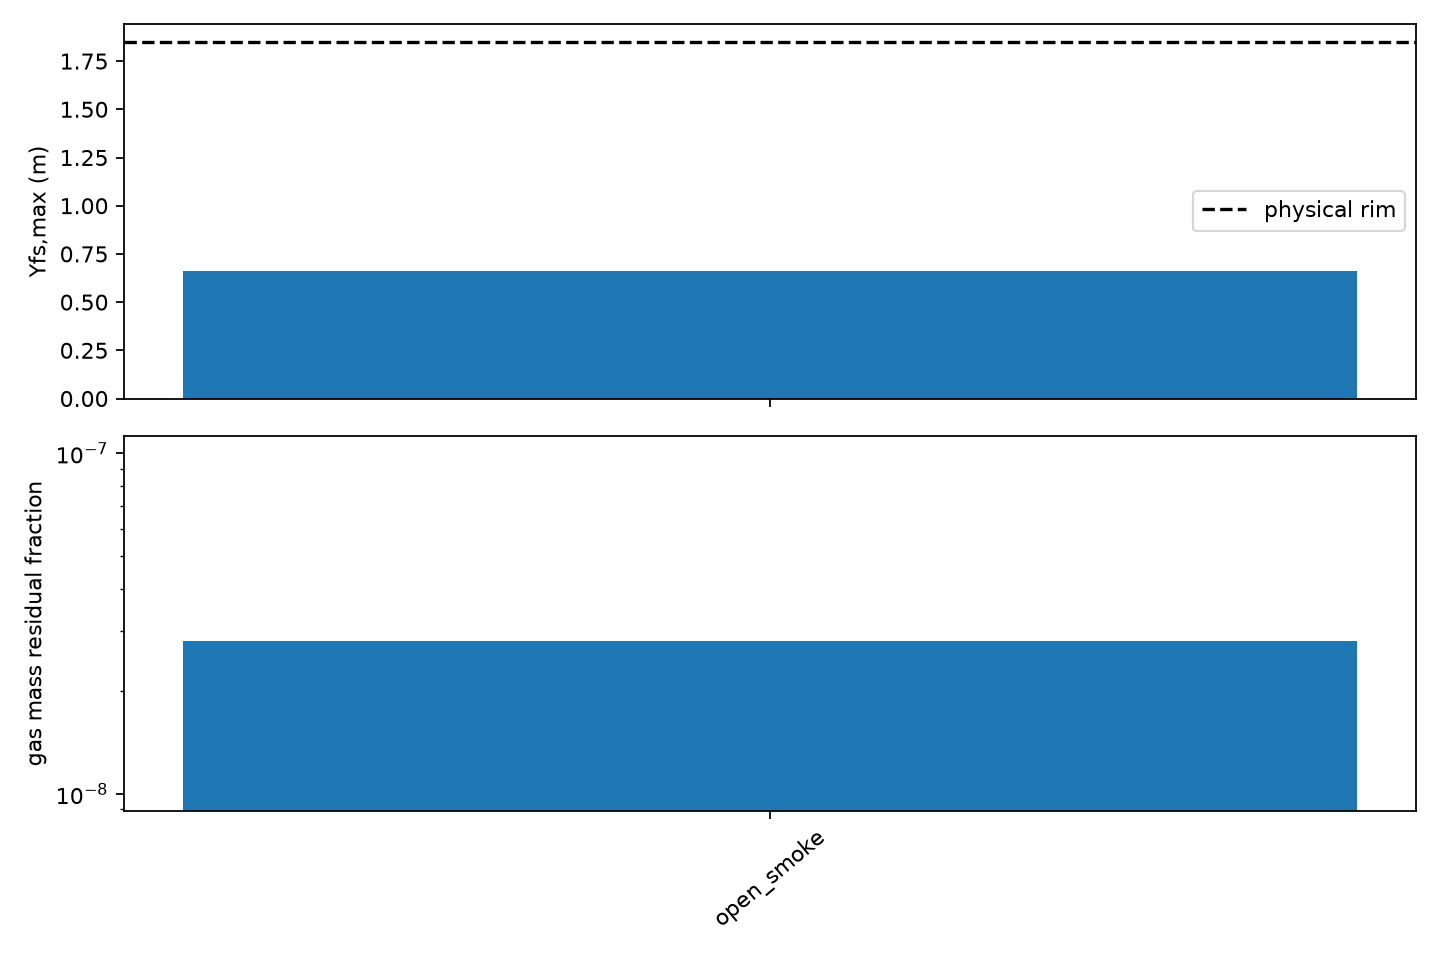

Source data for this figure (header and first rows):
run_id, run_mode, valve_opening, surface_tension_n_m, initial_interface_thickness_m, end_time_s, full_13s, geyser, Ta_s, Yfs_max_m, Yint_max_m, vfs_m_s, vint_m_s, rim_ejected_l, gas_mass_residual_fraction, total_mass_residual_fraction, closed_hold_duration_complete, closed_hold_thresholds_pass, closed_hold_pass
closed_refined_sigma_072, closed, closed, 0.072, 0.015, 0.05, 0, 0, , 0.66, , , , 0.0, 1.5588085848865693e-08, 7.103217228146078e-08, False, False, False
closed_refined_sigma_zero, closed, closed, 0.0, 0.015, 0.05, 0, 0, , 0.66, , , , 0.0, 1.7662101872110246e-08, 2.602093207900531e-08, False, True, False
closed_sharp_sigma_zero, closed, closed, 0.0, 0.0, 0.05, 0, 0, , 0.66, , , , 0.0, 3.7658264715256645e-09, 1.7767107666364208e-08, False, False, False
closed_sigma_zero, closed, closed, 0.0, 0.015, 0.05, 0, 0, , 0.66, , , , 0.0, 7.649388865887313e-09, 7.643318017646154e-08, False, False, False
open_smoke, event, instant, 0.072, 0.015, 0.02, 0, 0, , 0.66, , , , 0.0, 2.8031490823318075e-08, 1.0216049468785614e-07, , , 
